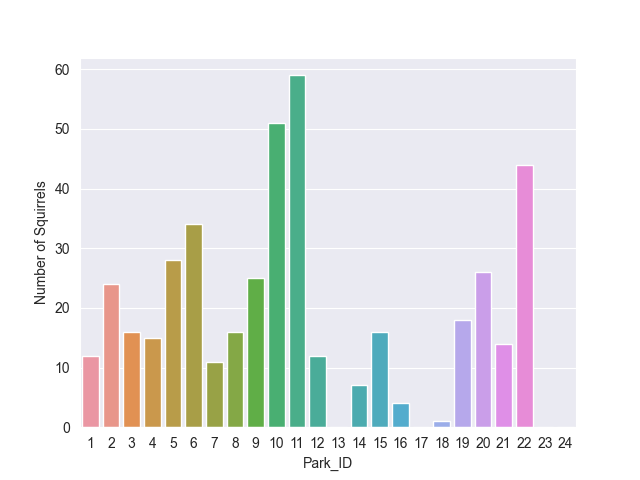

The file beside this chart, header and first rows:
Park Name, Number of Squirrels, Park_ID
Fort Tryon Park, 12, 1
J. Hood Wright Park, 24, 2
Highbridge Park, 16, 3
St. Nicholas Park, 15, 4
Riverside Park, 28, 5
Marcus Garvey Park, 34, 6
Madison Square Park, 11, 7
Union Square Park, 16, 8
Stuyvesant Square Park, 25, 9
Washington Square Park, 51, 10
Tompkins Square Park, 59, 11
John V. Lindsay East River Park, 12, 12
Sara D. Roosevelt Park, 0, 13
Seward Park, 7, 14
Corlears Hook Park, 16, 15
Columbus Park, 4, 16
Thomas Paine Park, 0, 17
Teardrop Park, 1, 18
City Hall Park, 18, 19
Battery Park, 26, 20
Msgr. McGolrick Park, 14, 21
McCarren Park, 44, 22
Cooper Park, 0, 23
Sternberg Park, 0, 24
